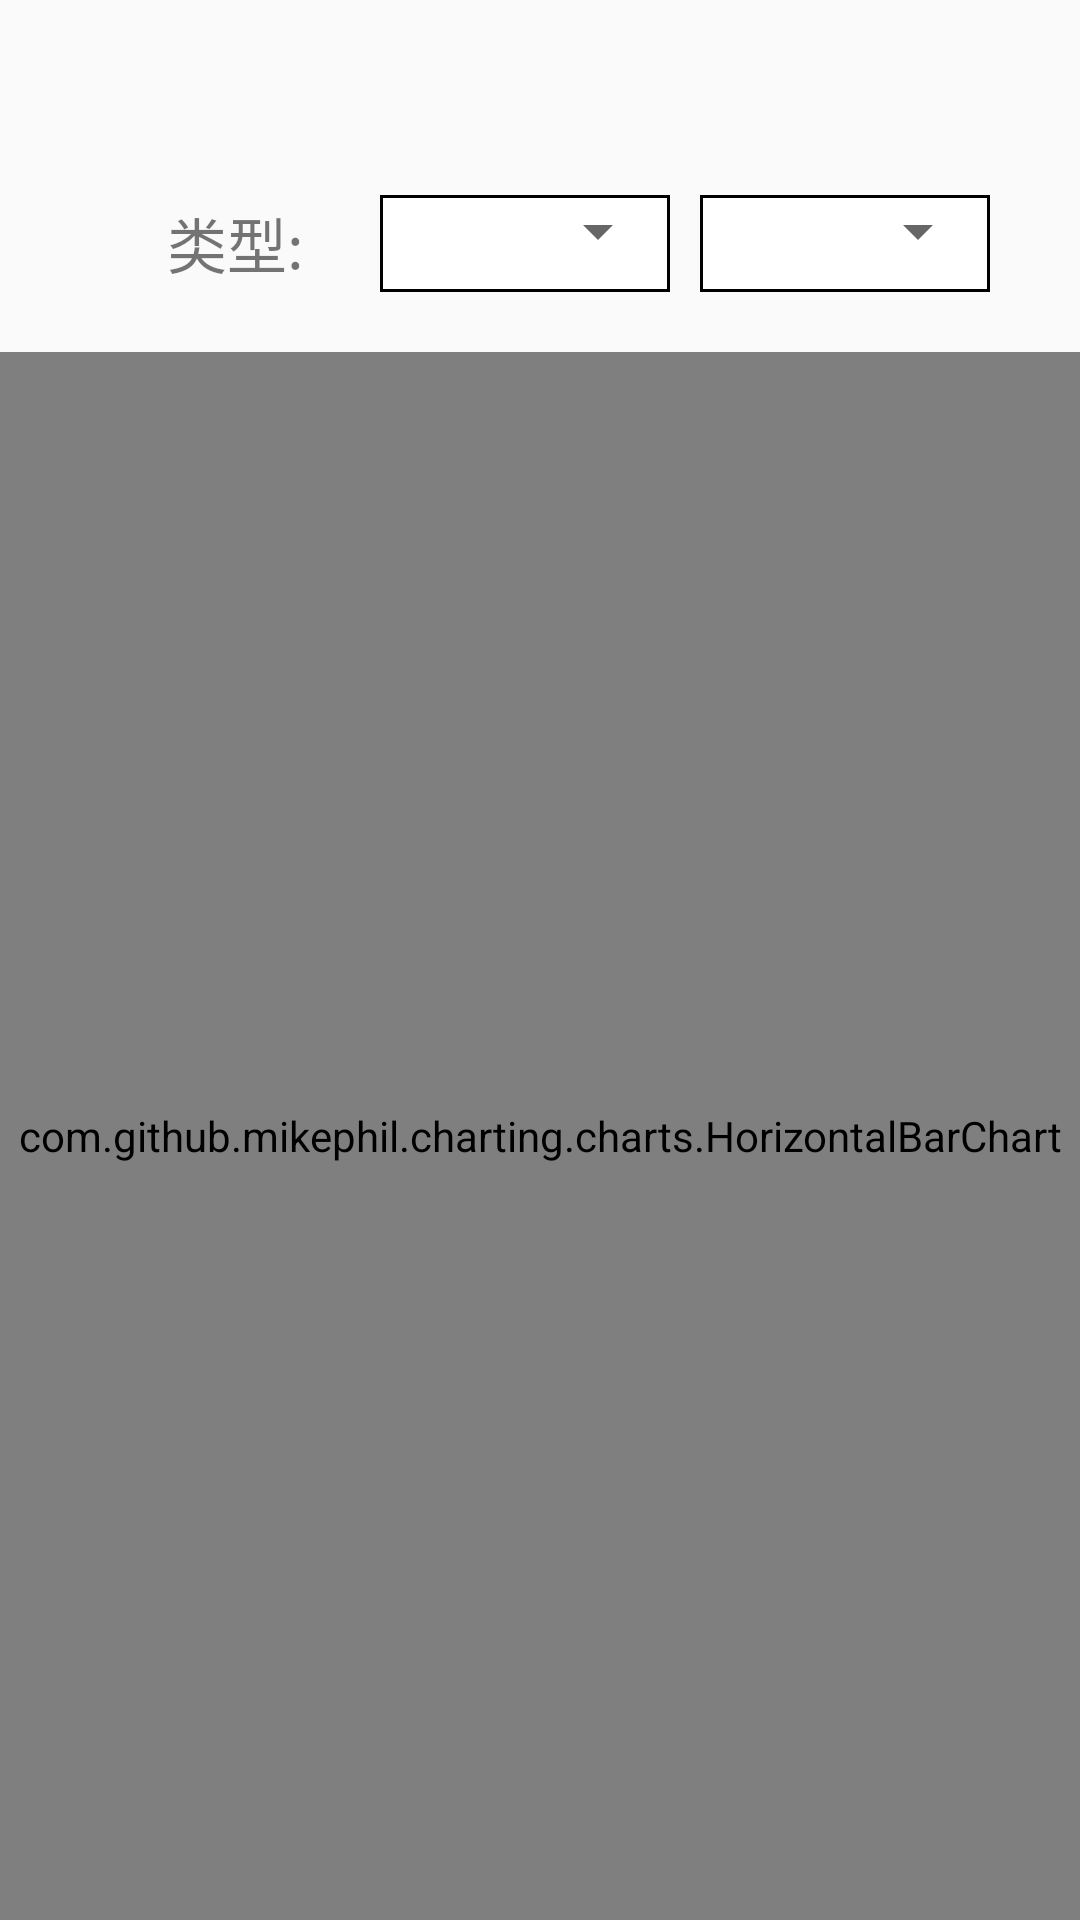

Write the Android layout XML for this screen, with the resource values it uses.
<!-- AndroidManifest.xml: application theme Theme.AppCompat.Light.NoActionBar -->
<!-- res/layout/fragment_traffic_diary_chidren_chart.xml -->
<?xml version="1.0" encoding="utf-8"?>
<LinearLayout xmlns:android="http://schemas.android.com/apk/res/android"
    android:layout_width="match_parent"
    android:layout_height="match_parent"
    android:orientation="vertical">
    <TextView
        android:textColor="#000"
        android:textSize="20sp"
        android:id="@+id/piechart_title"
        android:gravity="center"
        android:text=""
        android:layout_weight="1"
        android:layout_width="match_parent"
        android:layout_height="0dp" />
    <LinearLayout
        android:layout_marginLeft="30dp"
        android:layout_marginRight="30dp"
        android:gravity="center"
        android:layout_weight="0.5"
        android:layout_width="match_parent"
        android:orientation="horizontal"
        android:layout_height="0dp">
        <TextView
            android:gravity="center"
            android:layout_weight="1"
            android:textSize="20sp"
            android:layout_width="0dp"
            android:layout_height="match_parent"
            android:text="@string/chartType"/>
        <LinearLayout
            android:layout_weight="1"
            android:background="@drawable/stoke"
            android:layout_width="0dp"
            android:layout_height="match_parent">
            <Spinner
                android:layout_weight="1"
                android:entries="@array/chartType"
                android:id="@+id/piechart_typeSp"
                android:layout_width="wrap_content"
                android:layout_height="wrap_content">
            </Spinner>
        </LinearLayout>

         <LinearLayout
             android:layout_marginLeft="10dp"
                android:layout_weight="1"
                android:background="@drawable/stoke"
                android:layout_width="0dp"
                android:layout_height="match_parent">
            <Spinner
                android:layout_weight="1"
                android:entries="@array/flowType"
                android:id="@+id/piechart_flowSp"
                android:layout_width="wrap_content"
                android:layout_height="wrap_content">
            </Spinner>
        </LinearLayout>
    </LinearLayout>
    <FrameLayout
        android:layout_marginTop="20dp"
        android:layout_weight="8"
        android:layout_width="match_parent"
        android:layout_height="0dp">
        <com.github.mikephil.charting.charts.PieChart
            android:id="@+id/traffic_diary_pie"
            android:layout_width="match_parent"
            android:layout_height="match_parent">
        </com.github.mikephil.charting.charts.PieChart>
        <com.github.mikephil.charting.charts.HorizontalBarChart
            android:id="@+id/traffic_diary_bar"
            android:layout_width="match_parent"
            android:layout_height="match_parent">
        </com.github.mikephil.charting.charts.HorizontalBarChart>
    </FrameLayout>

</LinearLayout>
<!-- resources referenced by this layout -->
<resources>
  <string-array name="chartType">
          <item> pie chart </item>
          <item> columnar chart </item>
      </string-array>
  <string-array name="flowType">
          <item> total flow </item>
          <item> receive traffic </item>
          <item> send traffic </item>
      </string-array>
  <!-- drawable stoke (drawable) -->
  <?xml version="1.0" encoding="utf-8"?>
  <selector xmlns:android="http://schemas.android.com/apk/res/android">
  <item>
      <shape>
          <stroke android:color="#000" android:width="1dp"></stroke>
          <solid android:color="#FFF"></solid>
      </shape>
  </item>
  </selector>
  <string name="chartType">类型:</string>
</resources>
